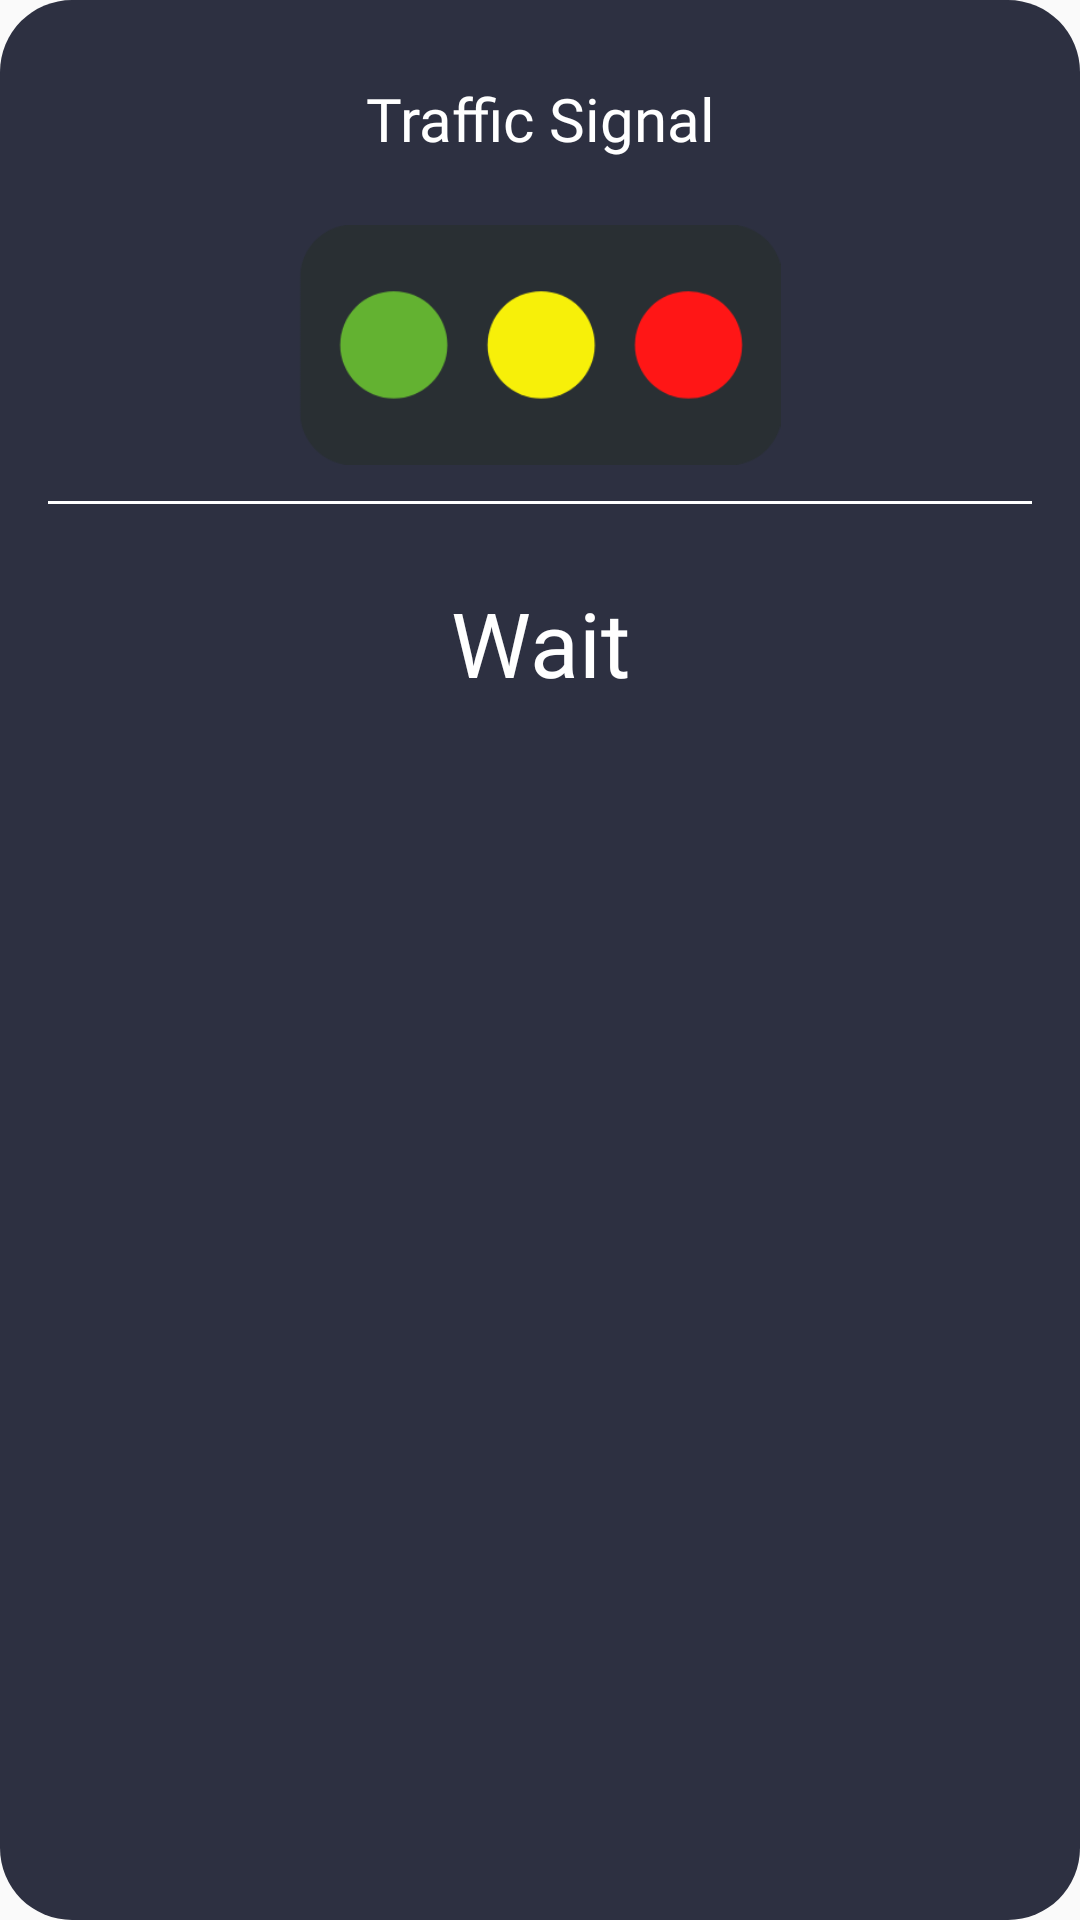

The Android layout XML behind this screen, and the referenced resources:
<!-- AndroidManifest.xml: application theme AppTheme -->
<!-- res/layout/signal_dialog.xml -->
<?xml version="1.0" encoding="utf-8"?>
<LinearLayout xmlns:android="http://schemas.android.com/apk/res/android"
    android:orientation="vertical"
    android:layout_margin="12dp"
    android:background="@drawable/dialog_frame"
    android:layout_width="match_parent"
    android:padding="16dp"
    android:layout_height="wrap_content">

    <TextView
        android:id="@+id/dialog_title"
        android:layout_width="match_parent"
        android:layout_height="wrap_content"
        android:textAlignment="center"
        android:textColor="@android:color/white"
        android:fontFamily="@font/helveticaneuebold"
        android:textSize="20sp"
        android:padding="10dp"
        android:text="Traffic Signal"/>

    <ImageView
        android:id="@+id/dialog_image"
        android:layout_margin="12dp"
        android:layout_width="match_parent"
        android:layout_height="80dp"
        android:src="@drawable/signal"
        android:adjustViewBounds="true"/>

    <LinearLayout
        android:layout_width="match_parent"
        android:layout_height="1dp"
        android:background="@android:color/white"/>

    <TextView
        android:id="@+id/dialog_message"
        android:layout_marginTop="16dp"
        android:layout_width="match_parent"
        android:layout_height="wrap_content"
        android:textAlignment="center"
        android:textColor="@android:color/white"
        android:fontFamily="@font/helveticaneue_black_cond"
        android:textSize="30sp"
        android:padding="10dp"
        android:text="Wait"/>

</LinearLayout>
<!-- resources referenced by this layout -->
<resources>
  <!-- drawable dialog_frame (drawable) -->
  <?xml version="1.0" encoding="utf-8"?>
  <shape xmlns:android="http://schemas.android.com/apk/res/android">
      <corners android:radius="24dp"/>
      <solid android:color="@color/colorPrimaryLight"/>
  </shape>
  <!-- drawable signal: png bitmap (drawable, 7061 bytes) -->
  <style name="AppTheme" parent="Theme.AppCompat.Light.NoActionBar">
          
          <item name="colorPrimary">@color/colorPrimary</item>
          <item name="colorPrimaryDark">@color/colorPrimaryDark</item>
          <item name="colorAccent">@color/colorAccent</item>
      </style>
  <color name="colorPrimaryLight">#2d3041</color>
  <color name="colorPrimary">#04061b</color>
  <color name="colorPrimaryDark">#04061b</color>
  <color name="colorAccent">#FFFF</color>
</resources>
